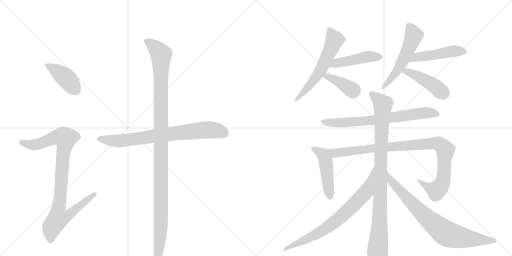
t = 0.00 s
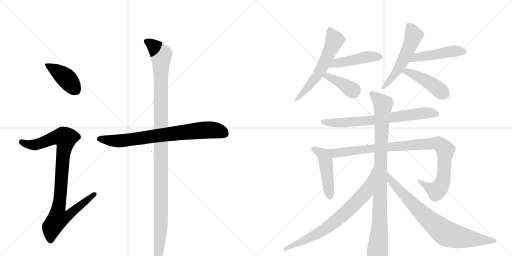
t = 2.57 s
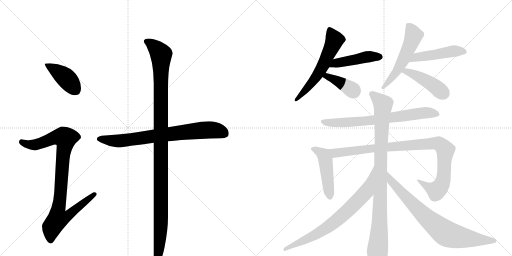
t = 5.14 s
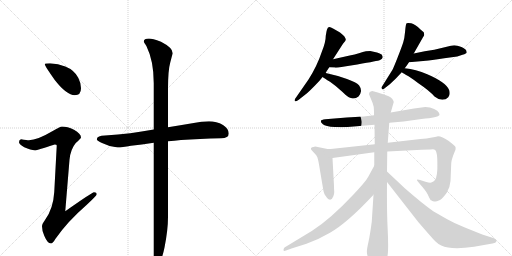
t = 7.71 s
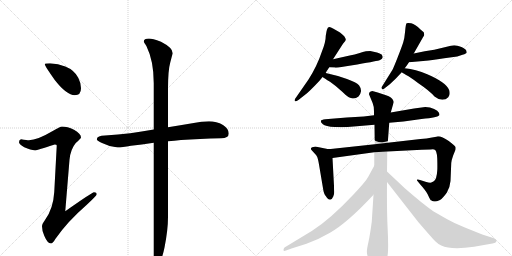
t = 10.28 s
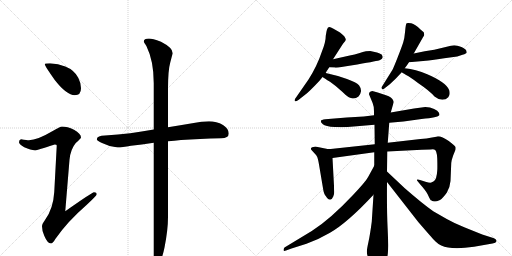
t = 12.85 s

The animated SVG that drew these frames (rendered in a browser with its animation timeline set to each time). Animation: 16 CSS @keyframes rules; one cycle of 12.85 s.

<svg version="1.1" viewBox="0 0 2048 1024" xmlns="http://www.w3.org/2000/svg">
  <g stroke="lightgray" stroke-dasharray="1,1" stroke-width="1" transform="scale(4, 4)">
    <line x1="0" y1="0" x2="256" y2="256"></line>
    <line x1="256" y1="0" x2="0" y2="256"></line>
    <line x1="128" y1="0" x2="128" y2="256"></line>
    <line x1="0" y1="128" x2="256" y2="128"></line>
    <line x1="256" y1="0" x2="512" y2="256"></line>
    <line x1="512" y1="0" x2="256" y2="256"></line>
    <line x1="384" y1="0" x2="384" y2="256"></line>
    <line x1="256" y1="128" x2="512" y2="128"></line>
  </g>
<g transform="scale(1, -1) translate(0, -850)">
   <style type="text/css">
    @keyframes keyframes0 {
      from {
       stroke: black;
       stroke-dashoffset: 413;
       stroke-width: 128;
       }
       57% {
       animation-timing-function: step-end;
       stroke: black;
       stroke-dashoffset: 0;
       stroke-width: 128;
       }
       to {
       stroke: black;
       stroke-width: 1024;
       }
       }
       #make-me-a-hanzi-animation-0 {
         animation: keyframes0 0.586100s both;
         animation-delay: 0.000000s;
         animation-timing-function: linear;
       }
    @keyframes keyframes1 {
      from {
       stroke: black;
       stroke-dashoffset: 930;
       stroke-width: 128;
       }
       75% {
       animation-timing-function: step-end;
       stroke: black;
       stroke-dashoffset: 0;
       stroke-width: 128;
       }
       to {
       stroke: black;
       stroke-width: 1024;
       }
       }
       #make-me-a-hanzi-animation-1 {
         animation: keyframes1 1.006836s both;
         animation-delay: 0.586100s;
         animation-timing-function: linear;
       }
    @keyframes keyframes2 {
      from {
       stroke: black;
       stroke-dashoffset: 764;
       stroke-width: 128;
       }
       71% {
       animation-timing-function: step-end;
       stroke: black;
       stroke-dashoffset: 0;
       stroke-width: 128;
       }
       to {
       stroke: black;
       stroke-width: 1024;
       }
       }
       #make-me-a-hanzi-animation-2 {
         animation: keyframes2 0.871745s both;
         animation-delay: 1.592936s;
         animation-timing-function: linear;
       }
    @keyframes keyframes3 {
      from {
       stroke: black;
       stroke-dashoffset: 1164;
       stroke-width: 128;
       }
       79% {
       animation-timing-function: step-end;
       stroke: black;
       stroke-dashoffset: 0;
       stroke-width: 128;
       }
       to {
       stroke: black;
       stroke-width: 1024;
       }
       }
       #make-me-a-hanzi-animation-3 {
         animation: keyframes3 1.197266s both;
         animation-delay: 2.464681s;
         animation-timing-function: linear;
       }
    @keyframes keyframes4 {
      from {
       stroke: black;
       stroke-dashoffset: 589;
       stroke-width: 128;
       }
       66% {
       animation-timing-function: step-end;
       stroke: black;
       stroke-dashoffset: 0;
       stroke-width: 128;
       }
       to {
       stroke: black;
       stroke-width: 1024;
       }
       }
       #make-me-a-hanzi-animation-4 {
         animation: keyframes4 0.729329s both;
         animation-delay: 3.661947s;
         animation-timing-function: linear;
       }
    @keyframes keyframes5 {
      from {
       stroke: black;
       stroke-dashoffset: 460;
       stroke-width: 128;
       }
       60% {
       animation-timing-function: step-end;
       stroke: black;
       stroke-dashoffset: 0;
       stroke-width: 128;
       }
       to {
       stroke: black;
       stroke-width: 1024;
       }
       }
       #make-me-a-hanzi-animation-5 {
         animation: keyframes5 0.624349s both;
         animation-delay: 4.391276s;
         animation-timing-function: linear;
       }
    @keyframes keyframes6 {
      from {
       stroke: black;
       stroke-dashoffset: 392;
       stroke-width: 128;
       }
       56% {
       animation-timing-function: step-end;
       stroke: black;
       stroke-dashoffset: 0;
       stroke-width: 128;
       }
       to {
       stroke: black;
       stroke-width: 1024;
       }
       }
       #make-me-a-hanzi-animation-6 {
         animation: keyframes6 0.569010s both;
         animation-delay: 5.015625s;
         animation-timing-function: linear;
       }
    @keyframes keyframes7 {
      from {
       stroke: black;
       stroke-dashoffset: 549;
       stroke-width: 128;
       }
       64% {
       animation-timing-function: step-end;
       stroke: black;
       stroke-dashoffset: 0;
       stroke-width: 128;
       }
       to {
       stroke: black;
       stroke-width: 1024;
       }
       }
       #make-me-a-hanzi-animation-7 {
         animation: keyframes7 0.696777s both;
         animation-delay: 5.584635s;
         animation-timing-function: linear;
       }
    @keyframes keyframes8 {
      from {
       stroke: black;
       stroke-dashoffset: 481;
       stroke-width: 128;
       }
       61% {
       animation-timing-function: step-end;
       stroke: black;
       stroke-dashoffset: 0;
       stroke-width: 128;
       }
       to {
       stroke: black;
       stroke-width: 1024;
       }
       }
       #make-me-a-hanzi-animation-8 {
         animation: keyframes8 0.641439s both;
         animation-delay: 6.281413s;
         animation-timing-function: linear;
       }
    @keyframes keyframes9 {
      from {
       stroke: black;
       stroke-dashoffset: 442;
       stroke-width: 128;
       }
       59% {
       animation-timing-function: step-end;
       stroke: black;
       stroke-dashoffset: 0;
       stroke-width: 128;
       }
       to {
       stroke: black;
       stroke-width: 1024;
       }
       }
       #make-me-a-hanzi-animation-9 {
         animation: keyframes9 0.609701s both;
         animation-delay: 6.922852s;
         animation-timing-function: linear;
       }
    @keyframes keyframes10 {
      from {
       stroke: black;
       stroke-dashoffset: 719;
       stroke-width: 128;
       }
       70% {
       animation-timing-function: step-end;
       stroke: black;
       stroke-dashoffset: 0;
       stroke-width: 128;
       }
       to {
       stroke: black;
       stroke-width: 1024;
       }
       }
       #make-me-a-hanzi-animation-10 {
         animation: keyframes10 0.835124s both;
         animation-delay: 7.532552s;
         animation-timing-function: linear;
       }
    @keyframes keyframes11 {
      from {
       stroke: black;
       stroke-dashoffset: 475;
       stroke-width: 128;
       }
       61% {
       animation-timing-function: step-end;
       stroke: black;
       stroke-dashoffset: 0;
       stroke-width: 128;
       }
       to {
       stroke: black;
       stroke-width: 1024;
       }
       }
       #make-me-a-hanzi-animation-11 {
         animation: keyframes11 0.636556s both;
         animation-delay: 8.367676s;
         animation-timing-function: linear;
       }
    @keyframes keyframes12 {
      from {
       stroke: black;
       stroke-dashoffset: 988;
       stroke-width: 128;
       }
       76% {
       animation-timing-function: step-end;
       stroke: black;
       stroke-dashoffset: 0;
       stroke-width: 128;
       }
       to {
       stroke: black;
       stroke-width: 1024;
       }
       }
       #make-me-a-hanzi-animation-12 {
         animation: keyframes12 1.054036s both;
         animation-delay: 9.004232s;
         animation-timing-function: linear;
       }
    @keyframes keyframes13 {
      from {
       stroke: black;
       stroke-dashoffset: 972;
       stroke-width: 128;
       }
       76% {
       animation-timing-function: step-end;
       stroke: black;
       stroke-dashoffset: 0;
       stroke-width: 128;
       }
       to {
       stroke: black;
       stroke-width: 1024;
       }
       }
       #make-me-a-hanzi-animation-13 {
         animation: keyframes13 1.041016s both;
         animation-delay: 10.058268s;
         animation-timing-function: linear;
       }
    @keyframes keyframes14 {
      from {
       stroke: black;
       stroke-dashoffset: 748;
       stroke-width: 128;
       }
       71% {
       animation-timing-function: step-end;
       stroke: black;
       stroke-dashoffset: 0;
       stroke-width: 128;
       }
       to {
       stroke: black;
       stroke-width: 1024;
       }
       }
       #make-me-a-hanzi-animation-14 {
         animation: keyframes14 0.858724s both;
         animation-delay: 11.099284s;
         animation-timing-function: linear;
       }
    @keyframes keyframes15 {
      from {
       stroke: black;
       stroke-dashoffset: 789;
       stroke-width: 128;
       }
       72% {
       animation-timing-function: step-end;
       stroke: black;
       stroke-dashoffset: 0;
       stroke-width: 128;
       }
       to {
       stroke: black;
       stroke-width: 1024;
       }
       }
       #make-me-a-hanzi-animation-15 {
         animation: keyframes15 0.892090s both;
         animation-delay: 11.958008s;
         animation-timing-function: linear;
       }
</style>
<path d="M 200 597 Q 179 597 179 593 Q 179 587 219 530 Q 267 469 299 469 Q 324 469 324 497 Q 324 518 313 539 Q 297 570 261 584 Q 233 595 200 597 Z" fill="lightgray"></path> 
<path d="M 248 344 Q 241 344 209 325 Q 150 290 116 289 Q 109 289 84 293 Q 76 292 76 281 Q 76 274 97 261 Q 124 249 139 249 Q 150 249 219 272 Q 227 272 227 268 L 217 82 Q 213 15 180 -30 Q 168 -46 168 -55 Q 168 -74 177 -93 Q 190 -124 204 -124 Q 211 -124 222 -105 Q 271 -35 345 29 Q 387 68 387 73 Q 387 81 376 81 Q 369 81 261 5 L 278 211 Q 282 253 303 278 Q 324 297 324 300 Q 324 315 296 331 Q 269 344 248 344 Z" fill="lightgray"></path> 
<path d="M 836 365 Q 806 365 775 358 Q 722 349 672 341 L 615 332 Q 565 324 521 317 Q 473 311 420 308 Q 389 308 387 293 Q 389 286 408 278 Q 440 262 471 260 Q 487 260 524 267 Q 565 272 615 279 L 672 285 Q 696 287 724 290 Q 797 295 884 297 Q 915 297 915 316 Q 915 335 892 350 Q 866 365 836 365 Z" fill="lightgray"></path> 
<path d="M 672 341 L 672 494 Q 672 569 681 600 Q 689 631 691 637 Q 691 659 644 683 Q 609 696 596 696 Q 575 696 575 684 Q 575 682 586 665 Q 615 606 615 518 L 615 332 L 615 279 L 615 -179 Q 615 -204 628 -204 Q 645 -204 658 -140 Q 672 -70 672 -18 L 672 285 L 672 341 Z" fill="lightgray"></path> 
<path d="M 1303 707 Q 1303 682 1288 645 Q 1268 585 1234 532 L 1184 460 Q 1177 452 1179 446.5 Q 1181 441 1195 451 L 1219 470 Q 1234 480 1278 527 Q 1285 536 1290 542 L 1303 558 Q 1303 560 1317 581 L 1332 613 L 1372 675 Q 1384 689 1383 693 Q 1382 697 1377 705 Q 1368 714 1360 720 L 1334 735 Q 1322 742 1318 742 L 1312 740 Q 1307 733 1306 724 L 1303 707 Z" fill="lightgray"></path> 
<path d="M 1317 581 L 1339 580 Q 1344 577 1429 592 Q 1514 607 1518 609 Q 1531 614 1531 623 Q 1529 625 1528 630 Q 1527 634 1508 640 L 1481 646 Q 1467 646 1463 645 Q 1459 644 1439 638 Q 1418 631 1399 628 L 1332 613 C 1303 606 1287 582 1317 581 Z" fill="lightgray"></path> 
<path d="M 1290 542 Q 1297 537 1320 523 Q 1342 508 1369 483 Q 1395 457 1407 457 Q 1421 454 1434 464 Q 1442 472 1444 485 Q 1445 497 1436 509 Q 1426 520 1388 534 Q 1350 548 1303 558 C 1274 564 1265 559 1290 542 Z" fill="lightgray"></path> 
<path d="M 1655 636 L 1692 701 Q 1697 709 1697 711 Q 1697 713 1695 721 L 1682 732 Q 1660 754 1645 757 Q 1630 760 1626.5 757 Q 1623 754 1620.5 725.5 Q 1618 697 1613 681 Q 1608 665 1592 624 Q 1576 583 1570 571 L 1530 507 Q 1523 498 1528 495 Q 1531 490 1536 495 L 1558 512 Q 1580 531 1607 561 L 1619 577 Q 1624 583 1636 601 L 1655 636 Z" fill="lightgray"></path> 
<path d="M 1865 648 Q 1863 654 1846 662 Q 1828 669 1817 669 Q 1805 669 1787 663 L 1737 651 Q 1702 646 1655 636 C 1626 630 1606 598 1636 601 L 1704 607 Q 1719 608 1777 617 L 1829 624 L 1850 631 Q 1867 636 1867 641 L 1865 648 Z" fill="lightgray"></path> 
<path d="M 1607 561 Q 1613 557 1634 545 Q 1654 532 1672 518 Q 1718 487 1738 464 Q 1754 451 1769 451 Q 1784 451 1793 461 Q 1802 470 1797 489 Q 1784 522 1709 553 Q 1663 573 1619 577 C 1589 580 1582 577 1607 561 Z" fill="lightgray"></path> 
<path d="M 1557 359 L 1614 364 L 1686 374 Q 1753 380 1758 390 Q 1758 396 1755 400 Q 1752 407 1736.5 414.5 Q 1721 422 1701 422 L 1656 416 L 1563 400 L 1496 389 L 1455 384 L 1387 380 L 1301 373 Q 1285 371 1283.5 366.5 Q 1282 362 1291.5 353 Q 1301 344 1339.5 342 Q 1378 340 1415 344 L 1498 351 L 1557 359 Z" fill="lightgray"></path> 
<path d="M 1310 254 L 1261 264 Q 1245 261 1244 257 Q 1243 253 1246 250 L 1265 229 Q 1265 228 1269 222 Q 1272 215 1276 192 L 1292 97 Q 1295 74 1303 66 Q 1310 54 1314 53 Q 1326 46 1333 64 Q 1337 73 1337 82 Q 1336 91 1336 106 L 1330 218 C 1328 248 1328 250 1310 254 Z" fill="lightgray"></path> 
<path d="M 1735 125 Q 1729 121 1725 120 Q 1720 118 1702 123 L 1680 130 Q 1670 133 1668 131 Q 1666 129 1673 122 L 1682 111 Q 1702 89 1710 74 Q 1717 58 1723 49 Q 1727 48 1729 46 Q 1737 44 1741 44 Q 1745 44 1760 50 Q 1771 57 1787 79 Q 1800 100 1802 126 L 1805 198 Q 1806 210 1813 229 L 1822 251 Q 1823 258 1822 262 Q 1821 266 1795 286 Q 1768 305 1752 305 Q 1743 302 1740 302 L 1728 300 Q 1707 296 1682 294 L 1551 279 L 1499 273 L 1332 255 Q 1325 254 1310 254 C 1280 253 1300 214 1330 218 L 1497 241 L 1549 244 L 1687 251 L 1722 252 Q 1734 254 1736 252 Q 1747 252 1749 216 Q 1750 179 1749 168 Q 1747 133 1735 125 Z" fill="lightgray"></path> 
<path d="M 1551 279 L 1557 359 L 1563 400 L 1575 442 L 1573 448 Q 1568 461 1544 469 L 1511 480 L 1489 486 Q 1476 484 1476 473 Q 1485 451 1490.5 438.5 Q 1496 426 1496 405 L 1496 389 L 1498 351 L 1499 273 L 1497 241 L 1497 187 L 1494 71 L 1487 -37 Q 1480 -90 1474 -117 Q 1468 -144 1467.5 -155 Q 1467 -166 1473 -182 Q 1476 -196 1486 -213 Q 1496 -230 1501 -234 Q 1506 -238 1513 -238 Q 1520 -238 1534.5 -214.5 Q 1549 -191 1551.5 -162 Q 1554 -133 1550.5 -63 Q 1547 7 1548 122 L 1548 164 L 1549 244 L 1551 279 Z" fill="lightgray"></path> 
<path d="M 1497 187 L 1473 143 Q 1464 125 1412 70 Q 1320 -28 1247 -74 L 1138 -140 Q 1134 -144 1134 -150 Q 1134 -156 1144 -152 L 1166 -144 L 1226 -125 Q 1272 -109 1320 -81 Q 1391 -40 1494 71 C 1514 93 1511 213 1497 187 Z" fill="lightgray"></path> 
<path d="M 1548 122 L 1673 -38 Q 1729 -103 1741 -115 Q 1752 -126 1765 -132 Q 1805 -151 1896 -137 L 1970 -124 Q 1984 -122 1986 -115 Q 1987 -108 1976 -103 L 1929 -88 L 1857 -59 Q 1821 -45 1787 -26 L 1733 5 Q 1689 36 1618 98 L 1548 164 C 1526 185 1530 146 1548 122 Z" fill="lightgray"></path> 
      <clipPath id="make-me-a-hanzi-clip-0">
      <path d="M 200 597 Q 179 597 179 593 Q 179 587 219 530 Q 267 469 299 469 Q 324 469 324 497 Q 324 518 313 539 Q 297 570 261 584 Q 233 595 200 597 Z" fill="lightgray"></path>
      </clipPath>
      <path clip-path="url(#make-me-a-hanzi-clip-0)" d="M 183 592 L 260 541 L 301 491 " fill="none" id="make-me-a-hanzi-animation-0" stroke-dasharray="285 570" stroke-linecap="round"></path>

      <clipPath id="make-me-a-hanzi-clip-1">
      <path d="M 248 344 Q 241 344 209 325 Q 150 290 116 289 Q 109 289 84 293 Q 76 292 76 281 Q 76 274 97 261 Q 124 249 139 249 Q 150 249 219 272 Q 227 272 227 268 L 217 82 Q 213 15 180 -30 Q 168 -46 168 -55 Q 168 -74 177 -93 Q 190 -124 204 -124 Q 211 -124 222 -105 Q 271 -35 345 29 Q 387 68 387 73 Q 387 81 376 81 Q 369 81 261 5 L 278 211 Q 282 253 303 278 Q 324 297 324 300 Q 324 315 296 331 Q 269 344 248 344 Z" fill="lightgray"></path>
      </clipPath>
      <path clip-path="url(#make-me-a-hanzi-clip-1)" d="M 87 282 L 112 272 L 144 271 L 213 298 L 252 302 L 261 297 L 234 15 L 273 12 L 282 -1 L 267 -17 L 231 -27 L 216 -46 L 207 -59 L 203 -113 " fill="none" id="make-me-a-hanzi-animation-1" stroke-dasharray="802 1604" stroke-linecap="round"></path>

      <clipPath id="make-me-a-hanzi-clip-2">
      <path d="M 836 365 Q 806 365 775 358 Q 722 349 672 341 L 615 332 Q 565 324 521 317 Q 473 311 420 308 Q 389 308 387 293 Q 389 286 408 278 Q 440 262 471 260 Q 487 260 524 267 Q 565 272 615 279 L 672 285 Q 696 287 724 290 Q 797 295 884 297 Q 915 297 915 316 Q 915 335 892 350 Q 866 365 836 365 Z" fill="lightgray"></path>
      </clipPath>
      <path clip-path="url(#make-me-a-hanzi-clip-2)" d="M 395 294 L 474 286 L 803 329 L 860 329 L 898 316 " fill="none" id="make-me-a-hanzi-animation-2" stroke-dasharray="636 1272" stroke-linecap="round"></path>

      <clipPath id="make-me-a-hanzi-clip-3">
      <path d="M 672 341 L 672 494 Q 672 569 681 600 Q 689 631 691 637 Q 691 659 644 683 Q 609 696 596 696 Q 575 696 575 684 Q 575 682 586 665 Q 615 606 615 518 L 615 332 L 615 279 L 615 -179 Q 615 -204 628 -204 Q 645 -204 658 -140 Q 672 -70 672 -18 L 672 285 L 672 341 Z" fill="lightgray"></path>
      </clipPath>
      <path clip-path="url(#make-me-a-hanzi-clip-3)" d="M 584 685 L 625 656 L 644 631 L 645 619 L 644 -37 L 637 -147 L 628 -194 " fill="none" id="make-me-a-hanzi-animation-3" stroke-dasharray="1036 2072" stroke-linecap="round"></path>

      <clipPath id="make-me-a-hanzi-clip-4">
      <path d="M 1303 707 Q 1303 682 1288 645 Q 1268 585 1234 532 L 1184 460 Q 1177 452 1179 446.5 Q 1181 441 1195 451 L 1219 470 Q 1234 480 1278 527 Q 1285 536 1290 542 L 1303 558 Q 1303 560 1317 581 L 1332 613 L 1372 675 Q 1384 689 1383 693 Q 1382 697 1377 705 Q 1368 714 1360 720 L 1334 735 Q 1322 742 1318 742 L 1312 740 Q 1307 733 1306 724 L 1303 707 Z" fill="lightgray"></path>
      </clipPath>
      <path clip-path="url(#make-me-a-hanzi-clip-4)" d="M 1318 732 L 1338 688 L 1297 597 L 1258 532 L 1184 452 " fill="none" id="make-me-a-hanzi-animation-4" stroke-dasharray="461 922" stroke-linecap="round"></path>

      <clipPath id="make-me-a-hanzi-clip-5">
      <path d="M 1317 581 L 1339 580 Q 1344 577 1429 592 Q 1514 607 1518 609 Q 1531 614 1531 623 Q 1529 625 1528 630 Q 1527 634 1508 640 L 1481 646 Q 1467 646 1463 645 Q 1459 644 1439 638 Q 1418 631 1399 628 L 1332 613 C 1303 606 1287 582 1317 581 Z" fill="lightgray"></path>
      </clipPath>
      <path clip-path="url(#make-me-a-hanzi-clip-5)" d="M 1323 585 L 1343 597 L 1453 620 L 1521 622 " fill="none" id="make-me-a-hanzi-animation-5" stroke-dasharray="332 664" stroke-linecap="round"></path>

      <clipPath id="make-me-a-hanzi-clip-6">
      <path d="M 1290 542 Q 1297 537 1320 523 Q 1342 508 1369 483 Q 1395 457 1407 457 Q 1421 454 1434 464 Q 1442 472 1444 485 Q 1445 497 1436 509 Q 1426 520 1388 534 Q 1350 548 1303 558 C 1274 564 1265 559 1290 542 Z" fill="lightgray"></path>
      </clipPath>
      <path clip-path="url(#make-me-a-hanzi-clip-6)" d="M 1296 544 L 1309 545 L 1349 526 L 1416 484 " fill="none" id="make-me-a-hanzi-animation-6" stroke-dasharray="264 528" stroke-linecap="round"></path>

      <clipPath id="make-me-a-hanzi-clip-7">
      <path d="M 1655 636 L 1692 701 Q 1697 709 1697 711 Q 1697 713 1695 721 L 1682 732 Q 1660 754 1645 757 Q 1630 760 1626.5 757 Q 1623 754 1620.5 725.5 Q 1618 697 1613 681 Q 1608 665 1592 624 Q 1576 583 1570 571 L 1530 507 Q 1523 498 1528 495 Q 1531 490 1536 495 L 1558 512 Q 1580 531 1607 561 L 1619 577 Q 1624 583 1636 601 L 1655 636 Z" fill="lightgray"></path>
      </clipPath>
      <path clip-path="url(#make-me-a-hanzi-clip-7)" d="M 1631 752 L 1655 708 L 1647 684 L 1589 567 L 1532 501 " fill="none" id="make-me-a-hanzi-animation-7" stroke-dasharray="421 842" stroke-linecap="round"></path>

      <clipPath id="make-me-a-hanzi-clip-8">
      <path d="M 1865 648 Q 1863 654 1846 662 Q 1828 669 1817 669 Q 1805 669 1787 663 L 1737 651 Q 1702 646 1655 636 C 1626 630 1606 598 1636 601 L 1704 607 Q 1719 608 1777 617 L 1829 624 L 1850 631 Q 1867 636 1867 641 L 1865 648 Z" fill="lightgray"></path>
      </clipPath>
      <path clip-path="url(#make-me-a-hanzi-clip-8)" d="M 1642 605 L 1667 621 L 1813 646 L 1860 643 " fill="none" id="make-me-a-hanzi-animation-8" stroke-dasharray="353 706" stroke-linecap="round"></path>

      <clipPath id="make-me-a-hanzi-clip-9">
      <path d="M 1607 561 Q 1613 557 1634 545 Q 1654 532 1672 518 Q 1718 487 1738 464 Q 1754 451 1769 451 Q 1784 451 1793 461 Q 1802 470 1797 489 Q 1784 522 1709 553 Q 1663 573 1619 577 C 1589 580 1582 577 1607 561 Z" fill="lightgray"></path>
      </clipPath>
      <path clip-path="url(#make-me-a-hanzi-clip-9)" d="M 1614 562 L 1639 560 L 1709 525 L 1775 476 " fill="none" id="make-me-a-hanzi-animation-9" stroke-dasharray="314 628" stroke-linecap="round"></path>

      <clipPath id="make-me-a-hanzi-clip-10">
      <path d="M 1557 359 L 1614 364 L 1686 374 Q 1753 380 1758 390 Q 1758 396 1755 400 Q 1752 407 1736.5 414.5 Q 1721 422 1701 422 L 1656 416 L 1563 400 L 1496 389 L 1455 384 L 1387 380 L 1301 373 Q 1285 371 1283.5 366.5 Q 1282 362 1291.5 353 Q 1301 344 1339.5 342 Q 1378 340 1415 344 L 1498 351 L 1557 359 Z" fill="lightgray"></path>
      </clipPath>
      <path clip-path="url(#make-me-a-hanzi-clip-10)" d="M 1291 362 L 1348 358 L 1476 367 L 1706 399 L 1751 393 " fill="none" id="make-me-a-hanzi-animation-10" stroke-dasharray="591 1182" stroke-linecap="round"></path>

      <clipPath id="make-me-a-hanzi-clip-11">
      <path d="M 1310 254 L 1261 264 Q 1245 261 1244 257 Q 1243 253 1246 250 L 1265 229 Q 1265 228 1269 222 Q 1272 215 1276 192 L 1292 97 Q 1295 74 1303 66 Q 1310 54 1314 53 Q 1326 46 1333 64 Q 1337 73 1337 82 Q 1336 91 1336 106 L 1330 218 C 1328 248 1328 250 1310 254 Z" fill="lightgray"></path>
      </clipPath>
      <path clip-path="url(#make-me-a-hanzi-clip-11)" d="M 1250 255 L 1276 244 L 1297 223 L 1320 64 " fill="none" id="make-me-a-hanzi-animation-11" stroke-dasharray="347 694" stroke-linecap="round"></path>

      <clipPath id="make-me-a-hanzi-clip-12">
      <path d="M 1735 125 Q 1729 121 1725 120 Q 1720 118 1702 123 L 1680 130 Q 1670 133 1668 131 Q 1666 129 1673 122 L 1682 111 Q 1702 89 1710 74 Q 1717 58 1723 49 Q 1727 48 1729 46 Q 1737 44 1741 44 Q 1745 44 1760 50 Q 1771 57 1787 79 Q 1800 100 1802 126 L 1805 198 Q 1806 210 1813 229 L 1822 251 Q 1823 258 1822 262 Q 1821 266 1795 286 Q 1768 305 1752 305 Q 1743 302 1740 302 L 1728 300 Q 1707 296 1682 294 L 1551 279 L 1499 273 L 1332 255 Q 1325 254 1310 254 C 1280 253 1300 214 1330 218 L 1497 241 L 1549 244 L 1687 251 L 1722 252 Q 1734 254 1736 252 Q 1747 252 1749 216 Q 1750 179 1749 168 Q 1747 133 1735 125 Z" fill="lightgray"></path>
      </clipPath>
      <path clip-path="url(#make-me-a-hanzi-clip-12)" d="M 1317 250 L 1350 238 L 1533 261 L 1738 277 L 1759 273 L 1781 248 L 1775 149 L 1760 101 L 1745 87 L 1729 92 L 1674 128 " fill="none" id="make-me-a-hanzi-animation-12" stroke-dasharray="860 1720" stroke-linecap="round"></path>

      <clipPath id="make-me-a-hanzi-clip-13">
      <path d="M 1551 279 L 1557 359 L 1563 400 L 1575 442 L 1573 448 Q 1568 461 1544 469 L 1511 480 L 1489 486 Q 1476 484 1476 473 Q 1485 451 1490.5 438.5 Q 1496 426 1496 405 L 1496 389 L 1498 351 L 1499 273 L 1497 241 L 1497 187 L 1494 71 L 1487 -37 Q 1480 -90 1474 -117 Q 1468 -144 1467.5 -155 Q 1467 -166 1473 -182 Q 1476 -196 1486 -213 Q 1496 -230 1501 -234 Q 1506 -238 1513 -238 Q 1520 -238 1534.5 -214.5 Q 1549 -191 1551.5 -162 Q 1554 -133 1550.5 -63 Q 1547 7 1548 122 L 1548 164 L 1549 244 L 1551 279 Z" fill="lightgray"></path>
      </clipPath>
      <path clip-path="url(#make-me-a-hanzi-clip-13)" d="M 1489 473 L 1532 430 L 1511 -225 " fill="none" id="make-me-a-hanzi-animation-13" stroke-dasharray="844 1688" stroke-linecap="round"></path>

      <clipPath id="make-me-a-hanzi-clip-14">
      <path d="M 1497 187 L 1473 143 Q 1464 125 1412 70 Q 1320 -28 1247 -74 L 1138 -140 Q 1134 -144 1134 -150 Q 1134 -156 1144 -152 L 1166 -144 L 1226 -125 Q 1272 -109 1320 -81 Q 1391 -40 1494 71 C 1514 93 1511 213 1497 187 Z" fill="lightgray"></path>
      </clipPath>
      <path clip-path="url(#make-me-a-hanzi-clip-14)" d="M 1491 169 L 1464 82 L 1370 -12 L 1287 -74 L 1140 -147 " fill="none" id="make-me-a-hanzi-animation-14" stroke-dasharray="620 1240" stroke-linecap="round"></path>

      <clipPath id="make-me-a-hanzi-clip-15">
      <path d="M 1548 122 L 1673 -38 Q 1729 -103 1741 -115 Q 1752 -126 1765 -132 Q 1805 -151 1896 -137 L 1970 -124 Q 1984 -122 1986 -115 Q 1987 -108 1976 -103 L 1929 -88 L 1857 -59 Q 1821 -45 1787 -26 L 1733 5 Q 1689 36 1618 98 L 1548 164 C 1526 185 1530 146 1548 122 Z" fill="lightgray"></path>
      </clipPath>
      <path clip-path="url(#make-me-a-hanzi-clip-15)" d="M 1551 157 L 1565 125 L 1629 56 L 1708 -23 L 1780 -81 L 1809 -93 L 1882 -106 L 1976 -112 " fill="none" id="make-me-a-hanzi-animation-15" stroke-dasharray="661 1322" stroke-linecap="round"></path>

</g>
</svg>
